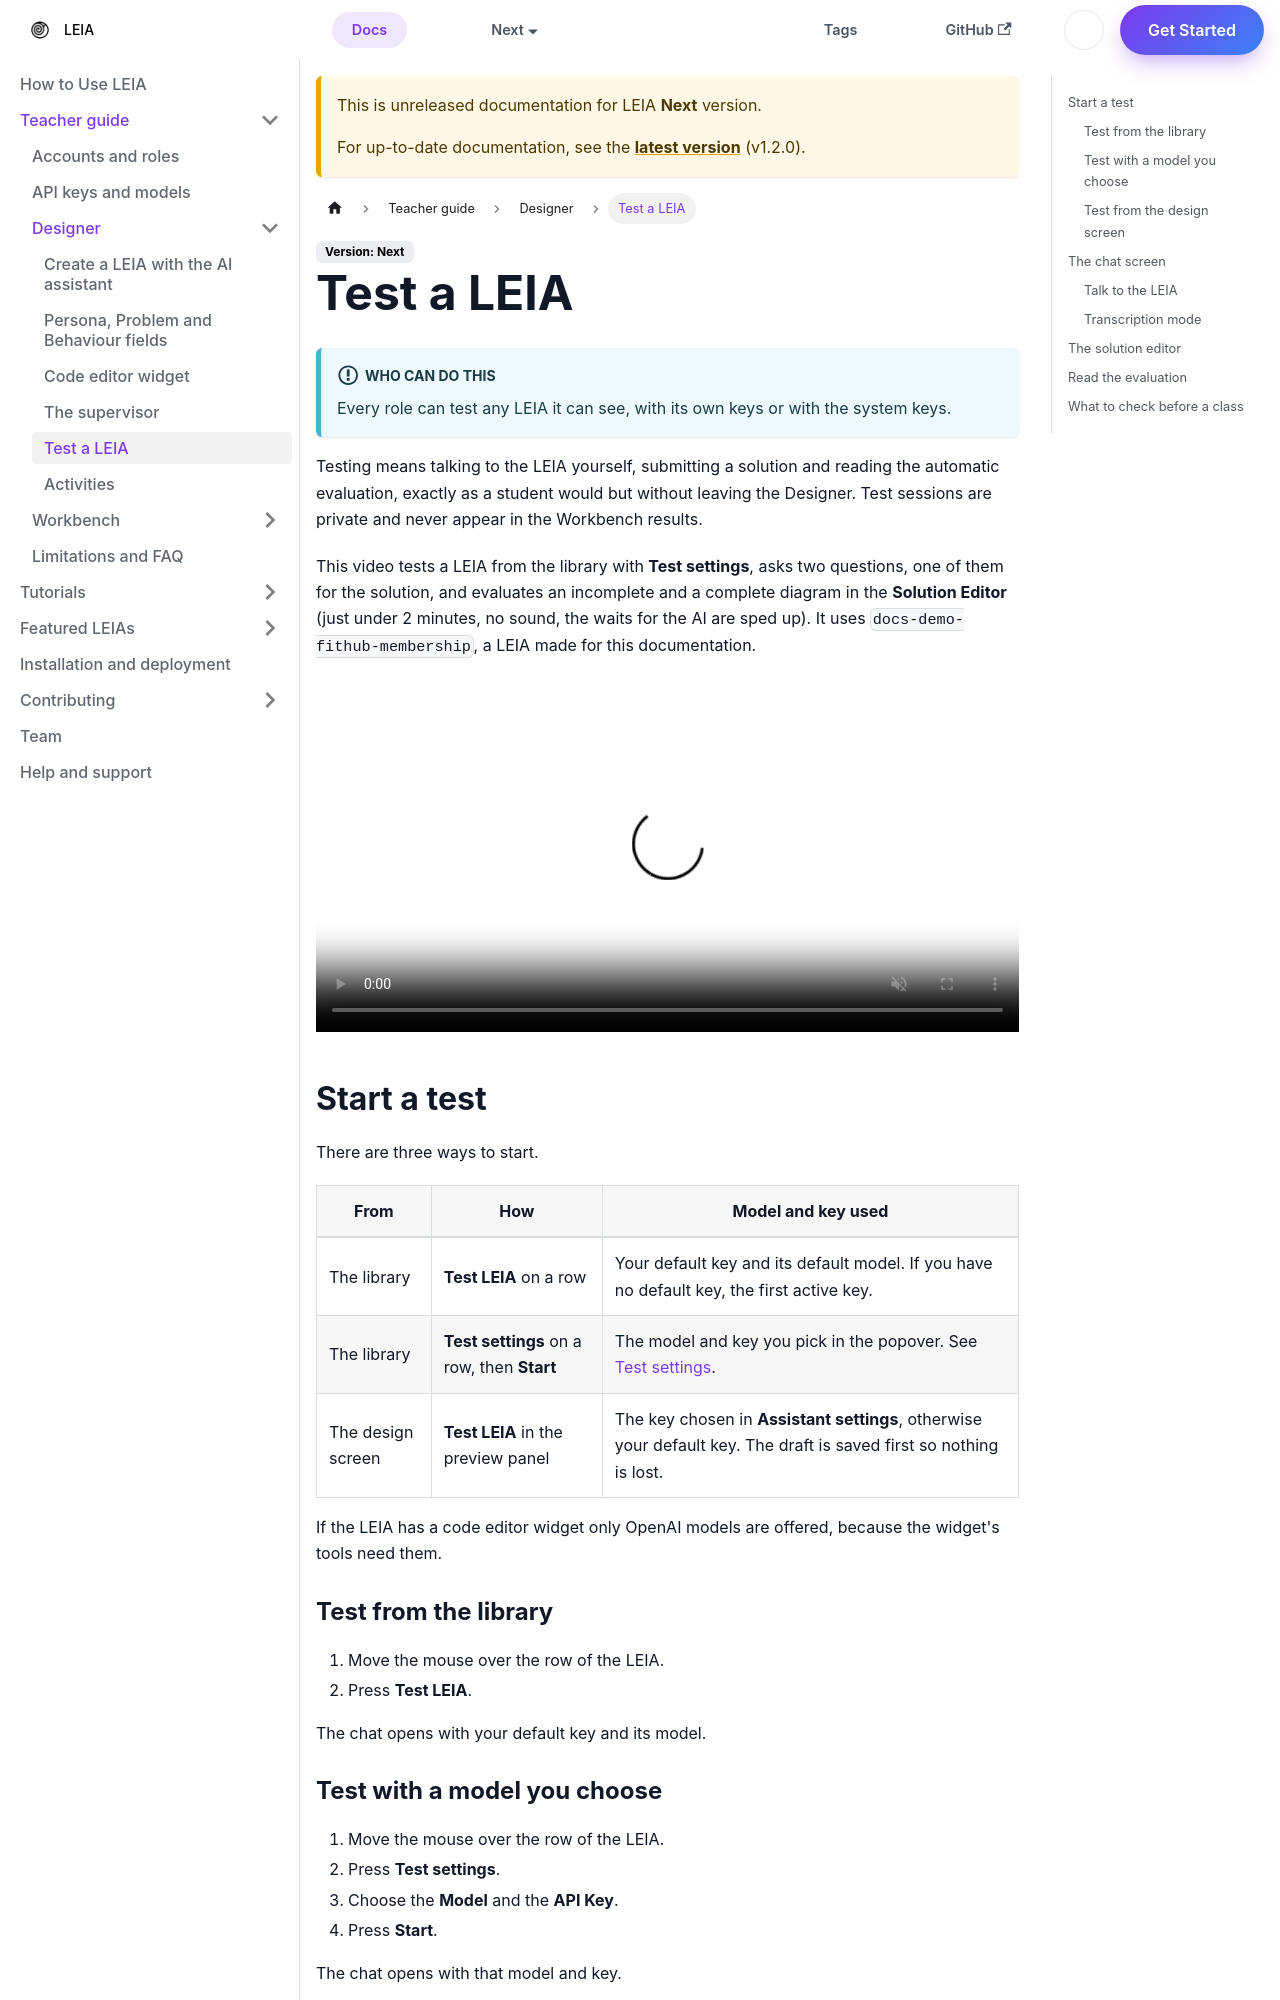

repository: leia-org/web · page: pr-preview/pr-20/docs/next/teachers/designer/test-leia/index.html · generator: docusaurus

---
sidebar_position: 5
tags:
  - teachers
  - designer
  - testing
keywords:
  - LEIA
  - test
  - chat
  - solution editor
  - evaluate
  - Mermaid
authors:
  - name: Dangalcan
    url: https://github.com/Dangalcan
    image_url: https://github.com/Dangalcan.png
---

# Test a LEIA

:::info Who can do this
Every role can test any LEIA it can see, with its own keys or with the system keys.
:::

Testing means talking to the LEIA yourself, submitting a solution and reading the automatic evaluation, exactly as a student would but without leaving the Designer. Test sessions are private and never appear in the Workbench results.

## Start a test

There are three ways to start.

| From | How | Model and key used |
|---|---|---|
| The library | **Test LEIA** on a row | Your default key and its default model. If you have no default key, the first active key. |
| The library | **Test settings** on a row, then **Start** | The model and key you pick in the popover. See [Test settings](index.md#test-settings). |
| The design screen | **Test LEIA** in the preview panel | The key chosen in **Assistant settings**, otherwise your default key. The draft is saved first so nothing is lost. |

If the LEIA has a code editor widget only OpenAI models are offered, because the widget's tools need them.

### Test from the library

1. Move the mouse over the row of the LEIA.
2. Press **Test LEIA**.

The chat opens with your default key and its model.

### Test with a model you choose

1. Move the mouse over the row of the LEIA.
2. Press **Test settings**.
3. Choose the **Model** and the **API Key**.
4. Press **Start**.

The chat opens with that model and key.

### Test from the design screen

1. Press **Test LEIA** in the preview panel. The draft is saved first.
2. When you finish, press **Continue Configuration** to return to the design screen.

## The chat screen
